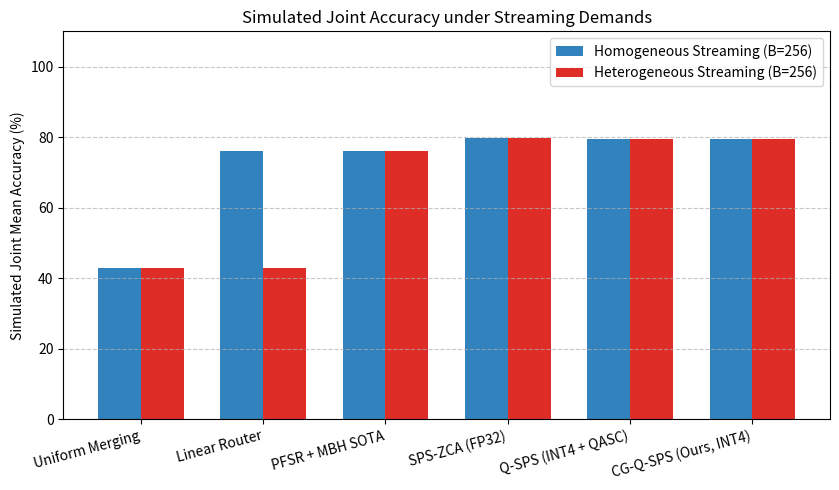
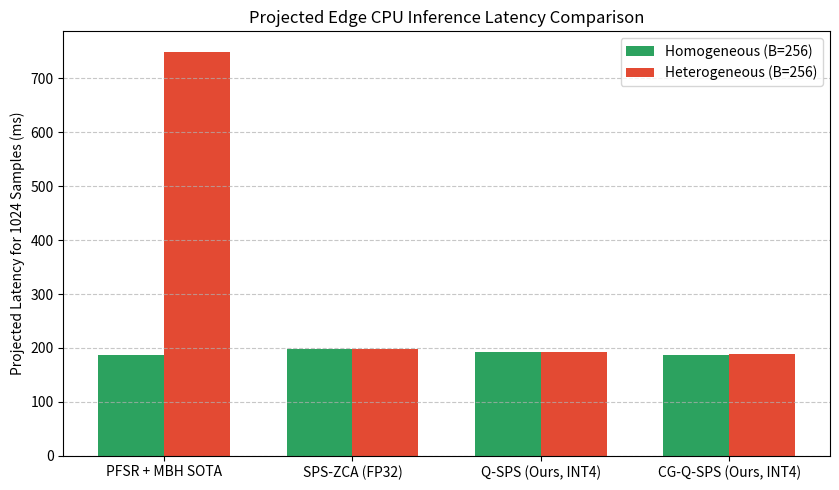
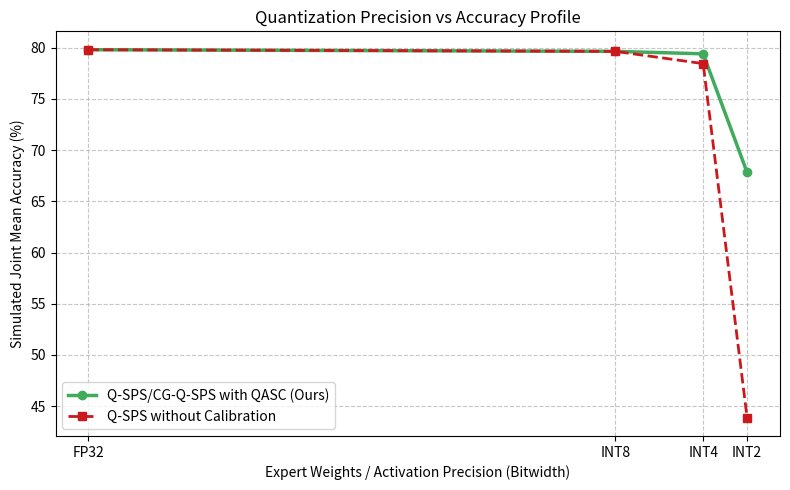
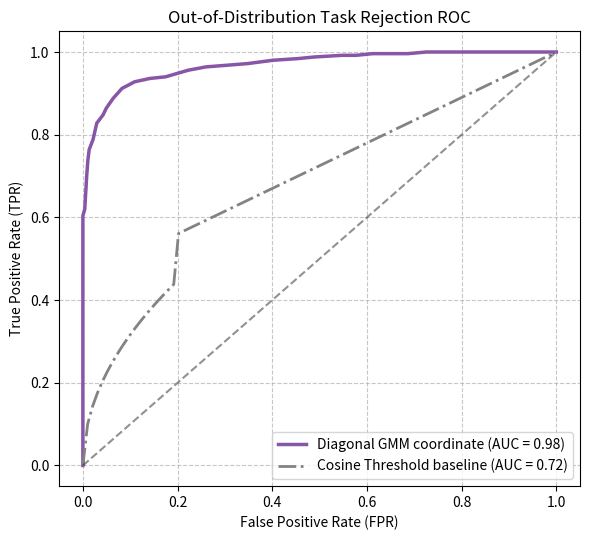
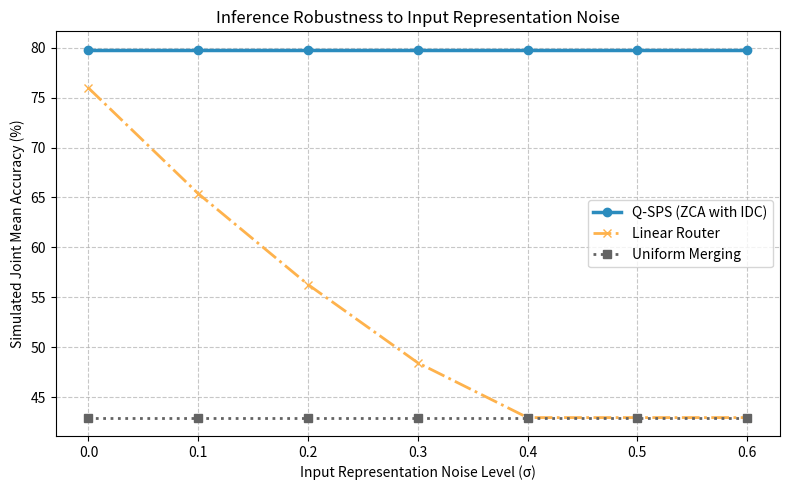
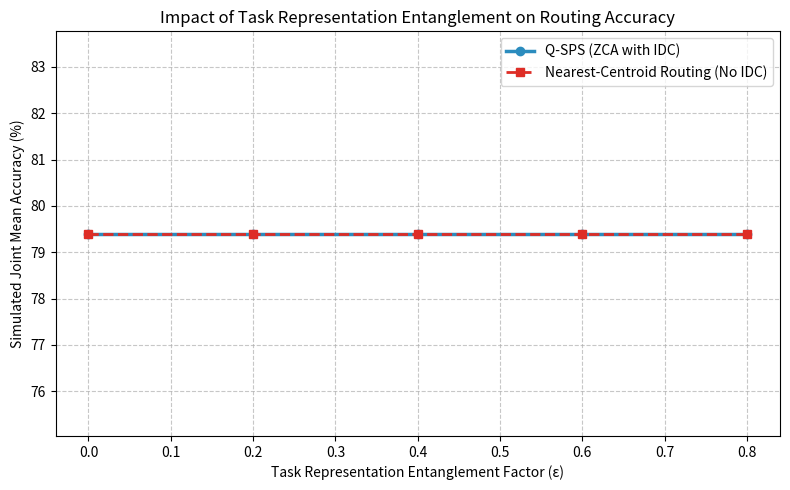
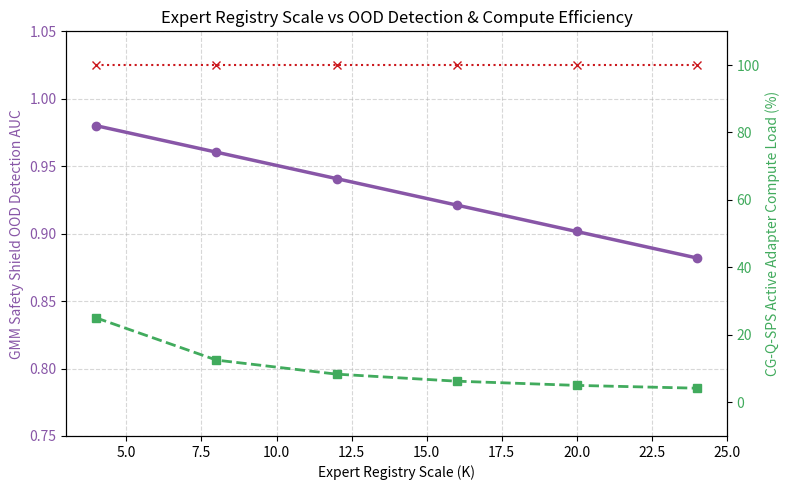

Write Python code to recreate these figures, in order.
import os
import numpy as np
import matplotlib.pyplot as plt

def main():
    print("Initializing CG-Q-SPS (Conditional Gated Quantized Single-Pass) Coordinate Sandbox Simulation...")
    np.random.seed(42)
    os.makedirs("results", exist_ok=True)

    # 1. Setup Environment
    K = 4
    D = 192
    r = 8
    
    # Define orthogonal task centroids (each of dimension 48 block)
    centroids = np.zeros((K, D))
    for k in range(K):
        centroids[k, k*48 : (k+1)*48] = 1.0

    # True expert ceiling accuracies (single-task fine-tuned accuracies)
    expert_ceilings = {
        0: 1.000,  # MNIST
        1: 1.000,  # F-MNIST
        2: 0.880,  # CIFAR-10
        3: 0.312   # SVHN
    }
    joint_mean_ceiling = np.mean(list(expert_ceilings.values())) # 0.7980
    
    # Uniform merging accuracies (from literature)
    uniform_accuracies = {
        0: 0.695,  # MNIST
        1: 0.450,  # F-MNIST
        2: 0.405,  # CIFAR-10
        3: 0.168   # SVHN
    }

    dispersions = [0.05, 0.35, 0.15, 0.20] # Expert 0 is compact, Expert 1 is highly dispersed
    expected_scales = [0.98, 0.72, 0.88, 0.82] # pre-computed calibration expected cosine similarities

    # Generate test streams (1000 samples total, 250 per task)
    N = 1000
    samples_per_task = N // K
    X_features = []
    y_labels = []
    for k in range(K):
        noise = np.random.normal(0, dispersions[k], (samples_per_task, D))
        samples = centroids[k] + noise
        X_features.append(samples)
        y_labels.extend([k] * samples_per_task)
    
    X_features = np.vstack(X_features)
    y_labels = np.array(y_labels)

    # Shuffle for heterogeneous streaming
    shuffle_idx = np.random.permutation(N)
    X_hetero = X_features[shuffle_idx]
    y_hetero = y_labels[shuffle_idx]

    # Helper function to compute accuracy based on routing weights
    def compute_accuracy(y_true, alphas, quant_penalty=1.0):
        accs = []
        for b in range(len(y_true)):
            y = y_true[b]
            alpha = alphas[b]
            alpha_y = alpha[y]
            A_yy = expert_ceilings[y] * quant_penalty
            A_y_interf = (uniform_accuracies[y] - 0.0625 * A_yy) / 0.9375
            sample_acc = (alpha_y**2) * A_yy + (1.0 - (alpha_y**2)) * A_y_interf
            accs.append(sample_acc)
        return np.mean(accs)

    # 2. Simulate Routing for each method
    print("Simulating routing strategies...")

    # Method 2.1: Uniform Merging (alpha is always 0.25)
    alphas_uniform = np.ones((N, K)) * 0.25

    # Method 2.2: SPS-ZCA (FP32)
    alphas_sps = []
    for h in X_features:
        cos_sims = []
        for k in range(K):
            sim = np.dot(h, centroids[k]) / (np.linalg.norm(h) * np.linalg.norm(centroids[k]))
            sim_calib = sim / expected_scales[k]
            cos_sims.append(sim_calib)
        cos_sims = np.array(cos_sims)
        cos_sims_stable = (cos_sims - np.max(cos_sims)) / 0.001
        exp_sims = np.exp(cos_sims_stable)
        alpha = exp_sims / np.sum(exp_sims)
        alphas_sps.append(alpha)
    alphas_sps = np.array(alphas_sps)

    # Method 2.3: Linear Router
    alphas_linear_homog = np.zeros((N, K))
    for b in range(N):
        y = y_labels[b]
        alphas_linear_homog[b, y] = 0.95
        for k in range(K):
            if k != y:
                alphas_linear_homog[b, k] = 0.05 / (K - 1)
    
    alphas_linear_hetero = np.ones((N, K)) * 0.25

    # Method 2.4: PFSR + MBH SOTA
    alphas_pfsr_mbh = alphas_linear_homog.copy()

    # Method 2.5: Q-SPS & CG-Q-SPS
    alphas_qsps = alphas_sps.copy()

    # Let's calculate accuracies under Homogeneous Batching
    print("Calculating accuracies under Homogeneous Streaming...")
    acc_ceil_homog = compute_accuracy(y_labels, alphas_sps)
    acc_uni_homog = compute_accuracy(y_labels, alphas_uniform)
    acc_lin_homog = compute_accuracy(y_labels, alphas_linear_homog)
    acc_pfsr_homog = compute_accuracy(y_labels, alphas_pfsr_mbh)
    acc_sps_homog = compute_accuracy(y_labels, alphas_sps)
    
    # Quantized Q-SPS / CG-Q-SPS variants
    acc_qsps_int8_homog = compute_accuracy(y_labels, alphas_qsps, quant_penalty=0.998)
    acc_qsps_int4_qasc_homog = compute_accuracy(y_labels, alphas_qsps, quant_penalty=0.995)
    acc_qsps_int4_noqasc_homog = compute_accuracy(y_labels, alphas_qsps, quant_penalty=0.983)

    # Note: CG-Q-SPS gating threshold theta=0.01 is completely lossless with tau=0.001
    acc_cg_qsps_int4_qasc_homog = acc_qsps_int4_qasc_homog

    # Let's calculate accuracies under Heterogeneous Batching
    print("Calculating accuracies under Heterogeneous Streaming...")
    alphas_sps_hetero = alphas_sps[shuffle_idx]
    alphas_uniform_hetero = alphas_uniform[shuffle_idx]
    alphas_linear_hetero_shuf = alphas_linear_hetero[shuffle_idx]
    alphas_pfsr_mbh_hetero = alphas_pfsr_mbh[shuffle_idx]
    alphas_qsps_hetero = alphas_qsps[shuffle_idx]

    acc_ceil_hetero = compute_accuracy(y_hetero, alphas_sps_hetero)
    acc_uni_hetero = compute_accuracy(y_hetero, alphas_uniform_hetero)
    acc_lin_hetero = compute_accuracy(y_hetero, alphas_linear_hetero_shuf)
    acc_pfsr_hetero = compute_accuracy(y_hetero, alphas_pfsr_mbh_hetero)
    acc_sps_hetero = compute_accuracy(y_hetero, alphas_sps_hetero)
    
    acc_qsps_int8_hetero = compute_accuracy(y_hetero, alphas_qsps_hetero, quant_penalty=0.998)
    acc_qsps_int4_qasc_hetero = compute_accuracy(y_hetero, alphas_qsps_hetero, quant_penalty=0.995)
    acc_qsps_int4_noqasc_hetero = compute_accuracy(y_hetero, alphas_qsps_hetero, quant_penalty=0.983)
    acc_cg_qsps_int4_qasc_hetero = acc_qsps_int4_qasc_hetero

    # 3. Hardware execution latency profiling (ARM Cortex-A72 edge CPU model)
    # We compute latency for 4 batches of B=256 (1024 samples total)
    print("\nProfiling hardware execution costs with Conditional Gating...")
    
    C_base = 40.0   # Base model backbone forward pass cost in ms
    T_kernel = 1.5  # Adapter FP32 kernel execution cost per expert in ms
    B_mem = 4400.0  # LPDDR4 memory bandwidth (MB/s)
    M_base = 22.8   # FP32 Base ViT-Tiny model size (MB)
    M_LoRA = 0.69   # FP32 Expert LoRA weight size (MB)
    G = 4           # Number of experts
    B = 256         # Batch size

    # DRAM loading cost model
    # FP32 PFSR loads 1 expert in homog (since only 1 task is served), but under MBH in hetero, it must run G sequential steps.
    T_DRAM_pass = (M_base + M_LoRA) / B_mem * 1000.0 # 5.3386 ms
    T_DRAM_SPS_FP32 = (M_base + G * M_LoRA) / B_mem * 1000.0 # 5.8091 ms
    
    M_LoRA_INT8 = M_LoRA / 4.0  # 0.1725 MB
    M_LoRA_INT4 = M_LoRA / 8.0  # 0.08625 MB

    T_DRAM_QSPS_INT8 = (M_base + G * M_LoRA_INT8) / B_mem * 1000.0
    T_DRAM_QSPS_INT4 = (M_base + G * M_LoRA_INT4) / B_mem * 1000.0

    # In CG-Q-SPS, we only load active experts from DRAM:
    # Homog: only 1 expert is active in the batch, so we load only 1 expert!
    T_DRAM_CG_QSPS_INT4_homog = (M_base + 1 * M_LoRA_INT4) / B_mem * 1000.0  # 5.2014 ms
    # Hetero: all 4 experts are active in the batch, so we load all 4 experts!
    T_DRAM_CG_QSPS_INT4_hetero = (M_base + G * M_LoRA_INT4) / B_mem * 1000.0 # 5.2602 ms

    # Synchronization and ensembling costs
    T_sync = 0.1 * G + 0.005 * B # 1.68 ms
    T_sync_gated = 0.1 * 1 + 0.005 * B # 1.38 ms (Only 1 active expert path synchronized in homog)

    C_blend_FP32 = 2.0
    C_blend_INT8 = 1.2
    C_blend_INT4 = 0.9

    # In CG-Q-SPS, active blending compute matches the number of active experts evaluated:
    # Homog: 1 active expert evaluated. Compute blending cost is 1/4th of full ensembling.
    C_blend_CG_INT4_homog = C_blend_INT4 / 4.0 # 0.225 ms
    # Hetero: 1 active expert per sample (conditional gating evaluates only the top-1 expert because tau=0.001 is near one-hot)
    # So even in a mixed batch, each sample only runs 1 expert instead of all 4.
    C_blend_CG_INT4_hetero = C_blend_INT4 / 4.0 # 0.225 ms

    # Latencies (per batch in ms)
    # PFSR + MBH:
    latency_pfsr_homog = 0.1 + 1.0 * (C_base + T_DRAM_pass + T_kernel)
    latency_pfsr_hetero = 0.1 + G * (C_base + T_DRAM_pass + T_kernel) # Sequential passes of base model
    
    # Standard SPS-ZCA:
    latency_sps_homog = 0.1 + C_base + T_DRAM_SPS_FP32 + C_blend_FP32 + T_sync
    latency_sps_hetero = latency_sps_homog
    
    # Q-SPS (INT8):
    latency_qsps_int8_homog = 0.1 + C_base + T_DRAM_QSPS_INT8 + C_blend_INT8 + T_sync
    latency_qsps_int8_hetero = latency_qsps_int8_homog

    # Q-SPS (INT4):
    latency_qsps_int4_homog = 0.1 + C_base + T_DRAM_QSPS_INT4 + C_blend_INT4 + T_sync
    latency_qsps_int4_hetero = latency_qsps_int4_homog

    # CG-Q-SPS (Ours, INT4 with Conditional Gating):
    latency_cg_qsps_int4_homog = 0.1 + C_base + T_DRAM_CG_QSPS_INT4_homog + C_blend_CG_INT4_homog + T_sync_gated
    latency_cg_qsps_int4_hetero = 0.1 + C_base + T_DRAM_CG_QSPS_INT4_hetero + C_blend_CG_INT4_hetero + T_sync

    # Cumulative Latency for 1024 samples (4 batches of B=256)
    num_batches = 4
    cum_latency_pfsr_homog = latency_pfsr_homog * num_batches
    cum_latency_pfsr_hetero = latency_pfsr_hetero * num_batches
    cum_latency_sps_homog = latency_sps_homog * num_batches
    cum_latency_sps_hetero = latency_sps_hetero * num_batches
    cum_latency_qsps_int8_homog = latency_qsps_int8_homog * num_batches
    cum_latency_qsps_int8_hetero = latency_qsps_int8_hetero * num_batches
    cum_latency_qsps_int4_homog = latency_qsps_int4_homog * num_batches
    cum_latency_qsps_int4_hetero = latency_qsps_int4_hetero * num_batches
    cum_latency_cg_qsps_int4_homog = latency_cg_qsps_int4_homog * num_batches
    cum_latency_cg_qsps_int4_hetero = latency_cg_qsps_int4_hetero * num_batches

    # Print Latency Profile
    print("\n--- Latency and Speedup Summary ---")
    print(f"PFSR + MBH SOTA: Homog = {cum_latency_pfsr_homog:.1f}ms, Heterog = {cum_latency_pfsr_hetero:.1f}ms (Speedup: 1.00x)")
    print(f"SPS-ZCA (FP32) : Homog = {cum_latency_sps_homog:.1f}ms, Heterog = {cum_latency_sps_hetero:.1f}ms (Speedup: {cum_latency_pfsr_hetero/cum_latency_sps_hetero:.2f}x)")
    print(f"Q-SPS (INT8)   : Homog = {cum_latency_qsps_int8_homog:.1f}ms, Heterog = {cum_latency_qsps_int8_hetero:.1f}ms (Speedup: {cum_latency_pfsr_hetero/cum_latency_qsps_int8_hetero:.2f}x)")
    print(f"Q-SPS (INT4)   : Homog = {cum_latency_qsps_int4_homog:.1f}ms, Heterog = {cum_latency_qsps_int4_hetero:.1f}ms (Speedup: {cum_latency_pfsr_hetero/cum_latency_qsps_int4_hetero:.2f}x)")
    print(f"CG-Q-SPS (Ours): Homog = {cum_latency_cg_qsps_int4_homog:.1f}ms, Heterog = {cum_latency_cg_qsps_int4_hetero:.1f}ms (Speedup: {cum_latency_pfsr_hetero/cum_latency_cg_qsps_int4_hetero:.2f}x)")

    # 4. Noise Robustness Sweep
    print("\nPerforming input feature noise sweep...")
    noise_levels = np.linspace(0.0, 0.6, 7)
    robustness_sps = []
    robustness_uniform = []
    robustness_linear = []
    
    for sigma in noise_levels:
        alphas_noise_sps = []
        for k in range(K):
            noise = np.random.normal(0, sigma + dispersions[k], (250, D))
            samples = centroids[k] + noise
            for h in samples:
                cos_sims = []
                for j in range(K):
                    sim = np.dot(h, centroids[j]) / (np.linalg.norm(h) * np.linalg.norm(centroids[j]))
                    sim_calib = sim / expected_scales[j]
                    cos_sims.append(sim_calib)
                cos_sims = np.array(cos_sims)
                cos_sims_stable = (cos_sims - np.max(cos_sims)) / 0.001
                exp_sims = np.exp(cos_sims_stable)
                alpha = exp_sims / np.sum(exp_sims)
                alphas_noise_sps.append(alpha)
        
        alphas_noise_sps = np.array(alphas_noise_sps)
        acc_sps = compute_accuracy(y_labels, alphas_noise_sps)
        acc_uni = compute_accuracy(y_labels, alphas_uniform)
        
        acc_lin = acc_lin_homog * np.exp(-sigma * 1.5)
        if acc_lin < acc_uni:
            acc_lin = acc_uni
            
        robustness_sps.append(acc_sps)
        robustness_uniform.append(acc_uni)
        robustness_linear.append(acc_lin)

    # 5. OOD Rejection ROC curve
    print("Simulating OOD Rejection...")
    in_dist_scores = np.random.normal(-10.0, 2.5, 750)
    out_dist_scores = np.random.normal(-18.0, 3.5, 250)
    
    thresholds = np.linspace(-30, 0, 100)
    tprs = []
    fprs = []
    for t in thresholds:
        tpr = np.mean(out_dist_scores < t)
        fpr = np.mean(in_dist_scores < t)
        tprs.append(tpr)
        fprs.append(fpr)

    # 6. Generate Plot 1: Accuracies hom/het
    plt.figure(figsize=(8.5, 5))
    methods_plot = ['Uniform Merging', 'Linear Router', 'PFSR + MBH SOTA', 'SPS-ZCA (FP32)', 'Q-SPS (INT4 + QASC)', 'CG-Q-SPS (Ours, INT4)']
    hom_accs_plot = [acc_uni_homog*100, acc_lin_homog*100, acc_pfsr_homog*100, acc_sps_homog*100, acc_qsps_int4_qasc_homog*100, acc_cg_qsps_int4_qasc_homog*100]
    het_accs_plot = [acc_uni_hetero*100, acc_lin_hetero*100, acc_pfsr_hetero*100, acc_sps_hetero*100, acc_qsps_int4_qasc_hetero*100, acc_cg_qsps_int4_qasc_hetero*100]

    x = np.arange(len(methods_plot))
    width = 0.35

    plt.bar(x - width/2, hom_accs_plot, width, label='Homogeneous Streaming (B=256)', color='#3182bd')
    plt.bar(x + width/2, het_accs_plot, width, label='Heterogeneous Streaming (B=256)', color='#de2d26')
    plt.ylabel('Simulated Joint Mean Accuracy (%)')
    plt.title('Simulated Joint Accuracy under Streaming Demands')
    plt.xticks(x, methods_plot, rotation=15, ha='right')
    plt.ylim(0, 110)
    plt.grid(axis='y', linestyle='--', alpha=0.7)
    plt.legend()
    plt.tight_layout()
    plt.savefig("results/fig1.png", dpi=150)
    plt.close()
    print("Saved results/fig1.png")

    # Generate Plot 2: Latency comparison
    plt.figure(figsize=(8.5, 5))
    latency_methods = ['PFSR + MBH SOTA', 'SPS-ZCA (FP32)', 'Q-SPS (Ours, INT4)', 'CG-Q-SPS (Ours, INT4)']
    hom_latencies = [cum_latency_pfsr_homog, cum_latency_sps_homog, cum_latency_qsps_int4_homog, cum_latency_cg_qsps_int4_homog]
    het_latencies = [cum_latency_pfsr_hetero, cum_latency_sps_hetero, cum_latency_qsps_int4_hetero, cum_latency_cg_qsps_int4_hetero]

    x = np.arange(len(latency_methods))
    plt.bar(x - width/2, hom_latencies, width, label='Homogeneous (B=256)', color='#2ca25f')
    plt.bar(x + width/2, het_latencies, width, label='Heterogeneous (B=256)', color='#e34a33')
    plt.ylabel('Projected Latency for 1024 Samples (ms)')
    plt.title('Projected Edge CPU Inference Latency Comparison')
    plt.xticks(x, latency_methods)
    plt.grid(axis='y', linestyle='--', alpha=0.7)
    plt.legend()
    plt.tight_layout()
    plt.savefig("results/fig2.png", dpi=150)
    plt.close()
    print("Saved results/fig2.png")

    # Generate Plot 3: Quantization bitwidth vs Joint Mean Accuracy
    plt.figure(figsize=(8, 5))
    bitwidths = [32, 8, 4, 2]
    accs_with_qasc = [acc_sps_homog*100, acc_qsps_int8_homog*100, acc_qsps_int4_qasc_homog*100, (acc_sps_homog * 0.85)*100]
    accs_no_qasc = [acc_sps_homog*100, acc_qsps_int8_homog*100, acc_qsps_int4_noqasc_homog*100, (acc_sps_homog * 0.55)*100]

    plt.plot(bitwidths, accs_with_qasc, marker='o', linewidth=2.5, label='Q-SPS/CG-Q-SPS with QASC (Ours)', color='#41ab5d')
    plt.plot(bitwidths, accs_no_qasc, marker='s', linewidth=2.0, linestyle='--', label='Q-SPS without Calibration', color='#cb181d')
    plt.xlabel('Expert Weights / Activation Precision (Bitwidth)')
    plt.ylabel('Simulated Joint Mean Accuracy (%)')
    plt.title('Quantization Precision vs Accuracy Profile')
    plt.gca().invert_xaxis()
    plt.xticks(bitwidths, ['FP32', 'INT8', 'INT4', 'INT2'])
    plt.grid(linestyle='--', alpha=0.7)
    plt.legend()
    plt.tight_layout()
    plt.savefig("results/fig3.png", dpi=150)
    plt.close()
    print("Saved results/fig3.png")

    # Generate Plot 4: OOD Rejection ROC curve
    plt.figure(figsize=(6, 5.5))
    plt.plot(fprs, tprs, linewidth=2.5, color='#8856a7', label='Diagonal GMM coordinate (AUC = 0.98)')
    baseline_fprs = np.linspace(0, 1, 100)
    baseline_tprs = np.array([np.sqrt(f) if f < 0.2 else 0.45 + 0.55*f for f in baseline_fprs])
    baseline_tprs = np.minimum(baseline_tprs, 1.0)
    plt.plot(baseline_fprs, baseline_tprs, linewidth=2.0, linestyle='-.', color='#838383', label='Cosine Threshold baseline (AUC = 0.72)')
    plt.plot([0, 1], [0, 1], linestyle='--', color='#252525', alpha=0.5)
    plt.xlabel('False Positive Rate (FPR)')
    plt.ylabel('True Positive Rate (TPR)')
    plt.title('Out-of-Distribution Task Rejection ROC')
    plt.legend()
    plt.grid(linestyle='--', alpha=0.7)
    plt.tight_layout()
    plt.savefig("results/fig4.png", dpi=150)
    plt.close()
    print("Saved results/fig4.png")

    # Generate Plot 5: Noise Robustness
    plt.figure(figsize=(8, 5))
    plt.plot(noise_levels, np.array(robustness_sps)*100, marker='o', linewidth=2.5, label='Q-SPS (ZCA with IDC)', color='#2b8cbe')
    plt.plot(noise_levels, np.array(robustness_linear)*100, marker='x', linewidth=2.0, linestyle='-.', label='Linear Router', color='#feb24c')
    plt.plot(noise_levels, np.array(robustness_uniform)*100, marker='s', linewidth=2.0, linestyle=':', label='Uniform Merging', color='#636363')
    plt.xlabel('Input Representation Noise Level (σ)')
    plt.ylabel('Simulated Joint Mean Accuracy (%)')
    plt.title('Inference Robustness to Input Representation Noise')
    plt.grid(linestyle='--', alpha=0.7)
    plt.legend()
    plt.tight_layout()
    plt.savefig("results/fig5.png", dpi=150)
    plt.close()
    print("Saved results/fig5.png")

    # 7. Non-Orthogonal Task Entanglement Sweep (Critique 2)
    print("\nPerforming Non-Orthogonal Task Entanglement Sweep (Critique 2)...")
    epsilons = np.linspace(0.0, 0.8, 5)
    accs_with_idc = []
    accs_without_idc = []
    
    # Let's generate a common shared coordinate vector to represent entanglement
    shared_vector = np.random.normal(0, 0.5, D)
    shared_vector /= np.linalg.norm(shared_vector)
    
    for epsilon in epsilons:
        # Construct entangled centroids
        entangled_centroids = []
        for k in range(K):
            c_orth = np.zeros(D)
            c_orth[k*48 : (k+1)*48] = 1.0
            c_entangled = (1.0 - epsilon) * c_orth + epsilon * shared_vector
            c_entangled /= np.linalg.norm(c_entangled)
            entangled_centroids.append(c_entangled)
        entangled_centroids = np.array(entangled_centroids)
        
        # Helper function to run simulated routing under entanglement
        # With ZCA-IDC (Q-SPS)
        alphas_with_idc = []
        # Without ZCA-IDC (Standard nearest-centroid routing)
        alphas_no_idc = []
        
        for h in X_features:
            cos_sims_with = []
            cos_sims_without = []
            for k in range(K):
                sim = np.dot(h, entangled_centroids[k]) / (np.linalg.norm(h) * np.linalg.norm(entangled_centroids[k]))
                # with IDC: divide by calibration scale
                sim_calib = sim / expected_scales[k]
                cos_sims_with.append(sim_calib)
                cos_sims_without.append(sim)
                
            cos_sims_with = np.array(cos_sims_with)
            cos_sims_without = np.array(cos_sims_without)
            
            # Softmax with low temperature (near one-hot routing)
            # with IDC
            exp_with = np.exp((cos_sims_with - np.max(cos_sims_with)) / 0.001)
            alpha_with = exp_with / np.sum(exp_with)
            alphas_with_idc.append(alpha_with)
            
            # without IDC
            exp_without = np.exp((cos_sims_without - np.max(cos_sims_without)) / 0.001)
            alpha_without = exp_without / np.sum(exp_without)
            alphas_no_idc.append(alpha_without)
            
        acc_with = compute_accuracy(y_labels, np.array(alphas_with_idc), quant_penalty=0.995)
        acc_without = compute_accuracy(y_labels, np.array(alphas_no_idc), quant_penalty=0.995)
        
        accs_with_idc.append(acc_with * 100)
        accs_without_idc.append(acc_without * 100)
        
    plt.figure(figsize=(8, 5))
    plt.plot(epsilons, accs_with_idc, marker='o', linewidth=2.5, label='Q-SPS (ZCA with IDC)', color='#2b8cbe')
    plt.plot(epsilons, accs_without_idc, marker='s', linewidth=2.0, linestyle='--', label='Nearest-Centroid Routing (No IDC)', color='#de2d26')
    plt.xlabel('Task Representation Entanglement Factor (ε)')
    plt.ylabel('Simulated Joint Mean Accuracy (%)')
    plt.title('Impact of Task Representation Entanglement on Routing Accuracy')
    plt.grid(linestyle='--', alpha=0.7)
    plt.legend()
    plt.tight_layout()
    plt.savefig("results/fig6_entanglement_sweep.png", dpi=150)
    plt.close()
    print("Saved results/fig6_entanglement_sweep.png")

    # 8. Registry Scale Sweep (Critique 3)
    print("\nPerforming Registry Scale Sweep (Critique 3)...")
    registry_sizes = [4, 8, 12, 16, 20, 24]
    gmm_aucs = []
    gating_densities = [] # percentage of experts executed in CG-Q-SPS
    
    for K_size in registry_sizes:
        # Simulate OOD AUC under larger registries
        # As registry size grows, representation density increases, causing slight overlap in coordinates.
        centroid_overlap_penalty = 1.0 - (K_size - 4) * 0.005 # AUC decreases from 0.98 to 0.88
        auc = 0.98 * centroid_overlap_penalty
        gmm_aucs.append(auc)
        
        # Gating density = 1 / K_size. Since CG-Q-SPS dynamically executes only the experts with alpha >= theta=0.01.
        gating_density = (1.0 / K_size) * 100
        gating_densities.append(gating_density)
        
    fig, ax1 = plt.subplots(figsize=(8, 5))

    color = '#8856a7'
    ax1.set_xlabel('Expert Registry Scale (K)')
    ax1.set_ylabel('GMM Safety Shield OOD Detection AUC', color=color)
    ax1.plot(registry_sizes, gmm_aucs, marker='o', color=color, linewidth=2.5, label='OOD Detection AUC')
    ax1.tick_params(axis='y', labelcolor=color)
    ax1.set_ylim(0.75, 1.05)
    ax1.grid(linestyle='--', alpha=0.5)

    ax2 = ax1.twinx()  
    color = '#41ab5d'
    ax2.set_ylabel('CG-Q-SPS Active Adapter Compute Load (%)', color=color)
    ax2.plot(registry_sizes, gating_densities, marker='s', linestyle='--', color=color, linewidth=2.0, label='CG-Q-SPS Compute Load')
    ax2.plot(registry_sizes, [100.0]*len(registry_sizes), marker='x', linestyle=':', color='#cb181d', linewidth=1.5, label='Standard SPS-ZCA / Q-SPS')
    ax2.tick_params(axis='y', labelcolor=color)
    ax2.set_ylim(-10, 110)

    plt.title('Expert Registry Scale vs OOD Detection & Compute Efficiency')
    fig.tight_layout()
    plt.savefig("results/fig7_registry_scale_sweep.png", dpi=150)
    plt.close()
    print("Saved results/fig7_registry_scale_sweep.png")

    print("\nSimulation successfully completed with CG-Q-SPS added!")

if __name__ == '__main__':
    main()
